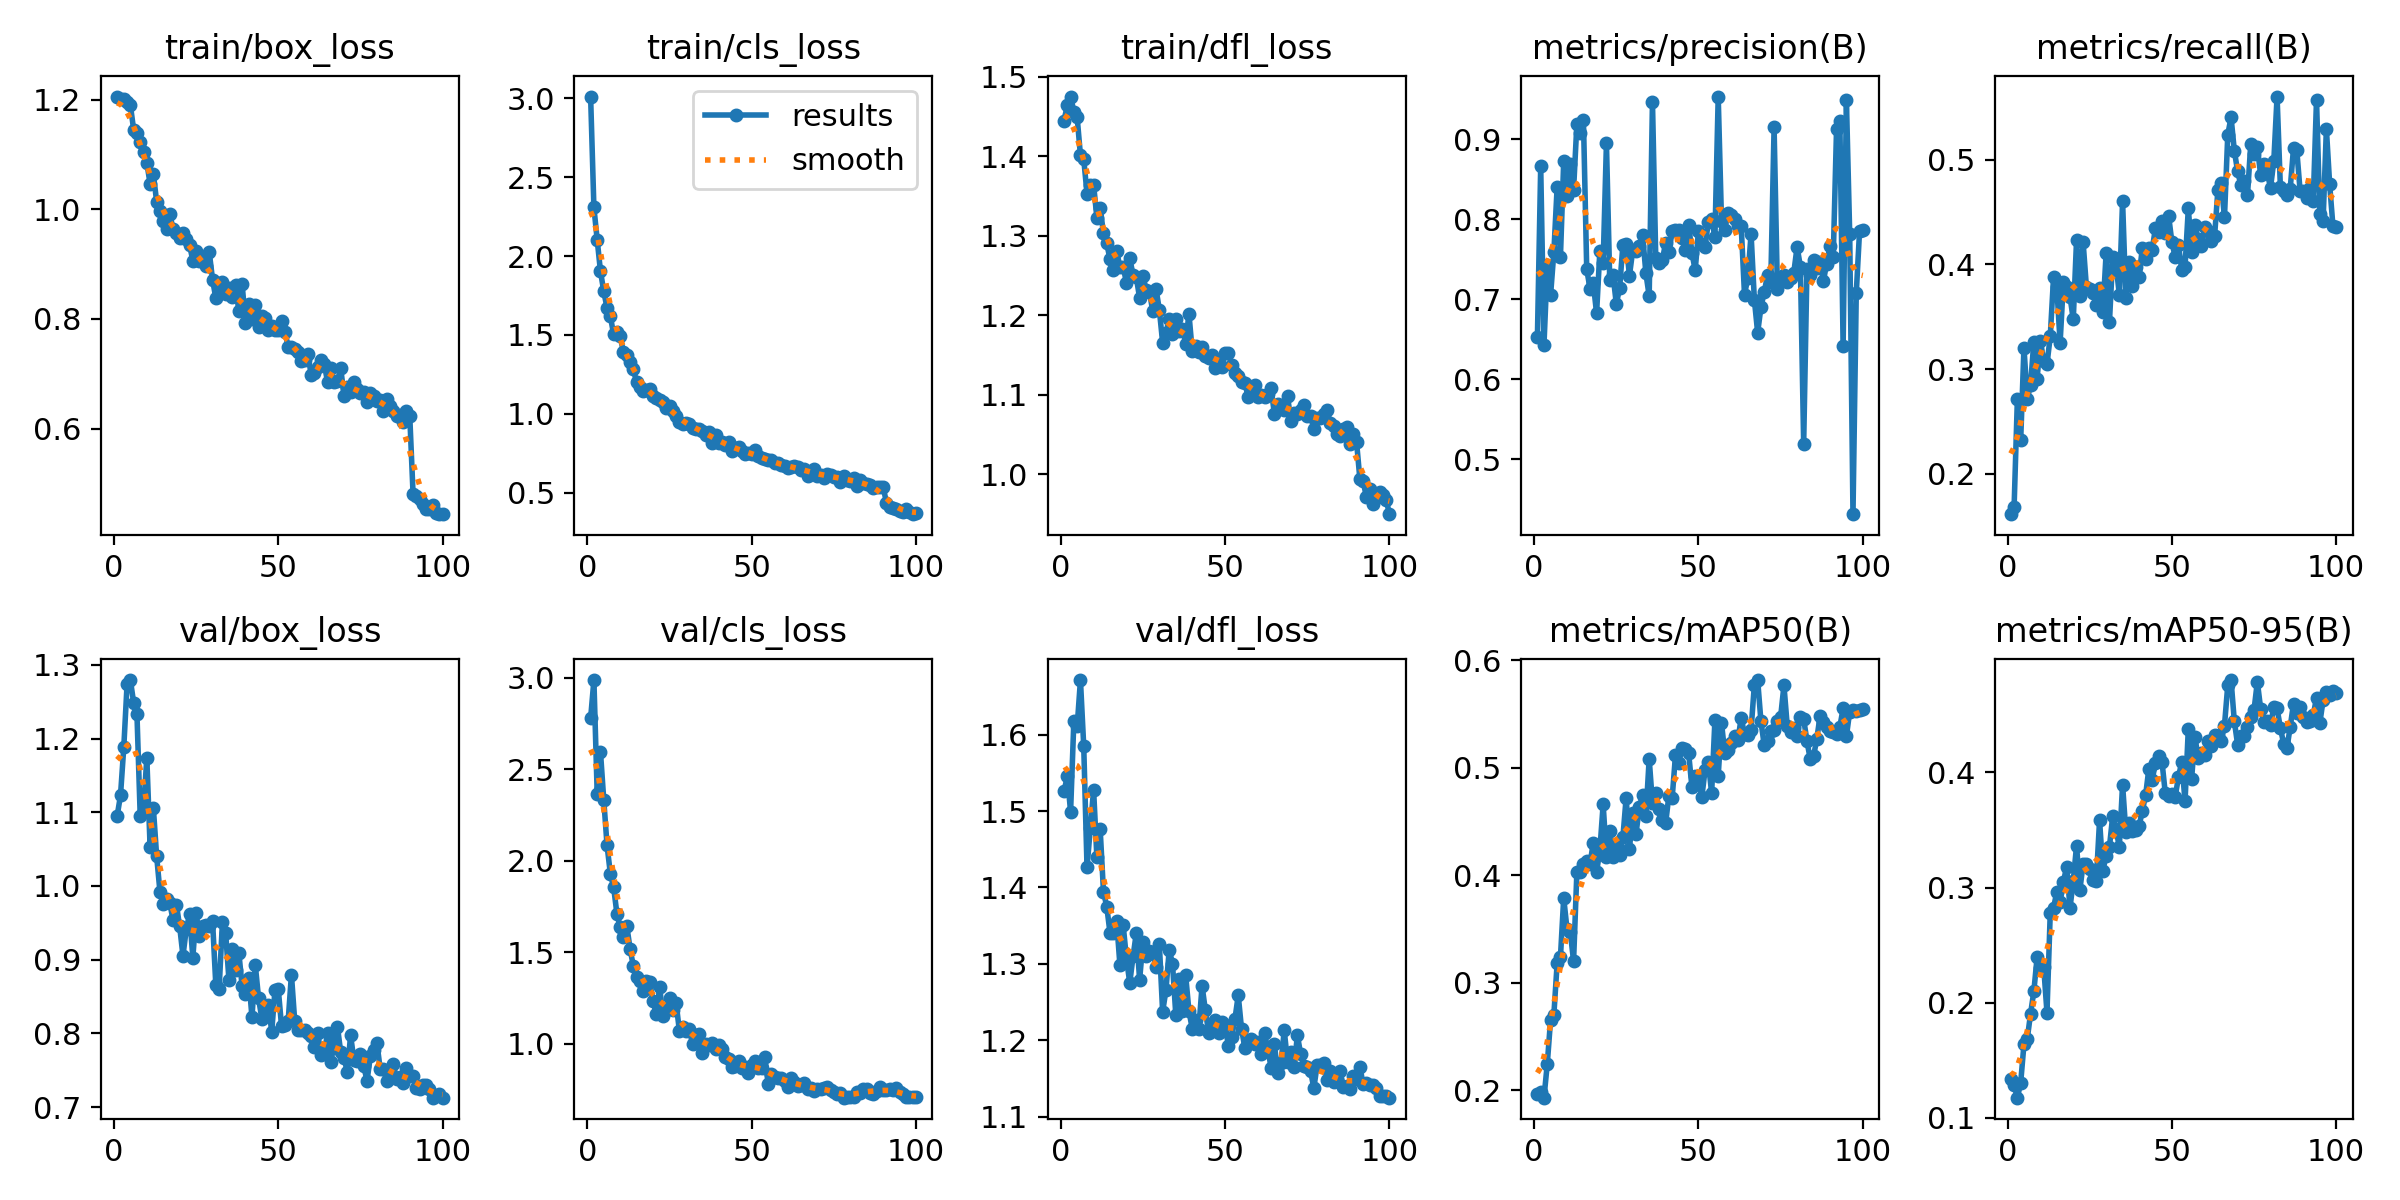

Source data for this figure (header and first rows):
epoch, time, train/box_loss, train/cls_loss, train/dfl_loss, metrics/precision(B), metrics/recall(B), metrics/mAP50(B), metrics/mAP50-95(B), val/box_loss, val/cls_loss, val/dfl_loss, lr/pg0, lr/pg1, lr/pg2
1, 277.9, 1.206, 3.011, 1.445, 0.6529, 0.1615, 0.1965, 0.1334, 1.095, 2.779, 1.526, 0.0002528, 0.0002528, 0.0002528
2, 550.7, 1.2, 2.308, 1.464, 0.8663, 0.1684, 0.1986, 0.1285, 1.123, 2.989, 1.545, 0.0005041, 0.0005041, 0.0005041
3, 823.8, 1.202, 2.103, 1.475, 0.6433, 0.2718, 0.193, 0.1176, 1.188, 2.368, 1.499, 0.0007503, 0.0007503, 0.0007503
4, 1096, 1.196, 1.903, 1.456, 0.7427, 0.2319, 0.2244, 0.1305, 1.274, 2.596, 1.618, 0.0007462, 0.0007462, 0.0007462
5, 1368, 1.19, 1.777, 1.449, 0.705, 0.3204, 0.2653, 0.164, 1.279, 2.333, 1.611, 0.0007385, 0.0007385, 0.0007385
6, 1639, 1.145, 1.669, 1.401, 0.7587, 0.2715, 0.2701, 0.1686, 1.249, 2.084, 1.671, 0.0007309, 0.0007309, 0.0007309
7, 1912, 1.138, 1.619, 1.396, 0.8402, 0.2845, 0.318, 0.1903, 1.234, 1.93, 1.585, 0.0007233, 0.0007233, 0.0007233
8, 2183, 1.122, 1.504, 1.353, 0.7526, 0.326, 0.3236, 0.2098, 1.095, 1.856, 1.426, 0.0007157, 0.0007157, 0.0007157
9, 2455, 1.104, 1.517, 1.364, 0.8729, 0.2909, 0.379, 0.2394, 1.102, 1.71, 1.478, 0.0007081, 0.0007081, 0.0007081
10, 2727, 1.085, 1.491, 1.364, 0.8298, 0.3272, 0.3499, 0.2298, 1.174, 1.635, 1.528, 0.0007005, 0.0007005, 0.0007005
11, 2999, 1.046, 1.389, 1.323, 0.8693, 0.3078, 0.3472, 0.2314, 1.054, 1.582, 1.439, 0.0006929, 0.0006929, 0.0006929
12, 3271, 1.063, 1.375, 1.335, 0.837, 0.3046, 0.3201, 0.1915, 1.105, 1.644, 1.476, 0.0006853, 0.0006853, 0.0006853
13, 3543, 1.014, 1.328, 1.303, 0.919, 0.3313, 0.4026, 0.2782, 1.04, 1.519, 1.395, 0.0006776, 0.0006776, 0.0006776
14, 3818, 0.9969, 1.282, 1.29, 0.9077, 0.3878, 0.4028, 0.2827, 0.9923, 1.423, 1.375, 0.00067, 0.00067, 0.00067
15, 4089, 0.9788, 1.198, 1.271, 0.9246, 0.3779, 0.4104, 0.2961, 0.975, 1.364, 1.34, 0.0006624, 0.0006624, 0.0006624
16, 4361, 0.9642, 1.17, 1.257, 0.7376, 0.3253, 0.4133, 0.2874, 0.9819, 1.342, 1.34, 0.0006548, 0.0006548, 0.0006548
17, 4633, 0.9913, 1.143, 1.281, 0.7134, 0.3836, 0.4106, 0.3049, 0.9768, 1.286, 1.357, 0.0006472, 0.0006472, 0.0006472
18, 4905, 0.9636, 1.149, 1.261, 0.72, 0.3788, 0.4304, 0.3182, 0.9533, 1.34, 1.299, 0.0006396, 0.0006396, 0.0006396
19, 5177, 0.9569, 1.156, 1.261, 0.6823, 0.3693, 0.4029, 0.2823, 0.9747, 1.334, 1.351, 0.000632, 0.000632, 0.000632
20, 5449, 0.9468, 1.111, 1.241, 0.7608, 0.3474, 0.4235, 0.3059, 0.945, 1.232, 1.307, 0.0006244, 0.0006244, 0.0006244
21, 5720, 0.9561, 1.099, 1.272, 0.7455, 0.4234, 0.4661, 0.3364, 0.9054, 1.159, 1.275, 0.0006167, 0.0006167, 0.0006167
22, 5992, 0.9454, 1.084, 1.251, 0.8953, 0.3698, 0.4169, 0.2977, 0.941, 1.308, 1.31, 0.0006091, 0.0006091, 0.0006091
23, 6265, 0.9356, 1.077, 1.248, 0.7242, 0.4209, 0.4408, 0.3206, 0.9617, 1.151, 1.341, 0.0006015, 0.0006015, 0.0006015
24, 6536, 0.9061, 1.039, 1.222, 0.7305, 0.3783, 0.4171, 0.3203, 0.9027, 1.191, 1.279, 0.0005939, 0.0005939, 0.0005939
25, 6807, 0.923, 1.049, 1.25, 0.6943, 0.3762, 0.4274, 0.3161, 0.9628, 1.248, 1.329, 0.0005863, 0.0005863, 0.0005863
26, 7079, 0.9058, 1.016, 1.231, 0.7136, 0.3729, 0.4189, 0.3069, 0.9324, 1.185, 1.31, 0.0005787, 0.0005787, 0.0005787
27, 7353, 0.9084, 0.9856, 1.23, 0.768, 0.3612, 0.4352, 0.306, 0.9457, 1.223, 1.317, 0.0005711, 0.0005711, 0.0005711
28, 7654, 0.8965, 0.9485, 1.205, 0.7691, 0.3778, 0.4723, 0.3584, 0.9473, 1.07, 1.316, 0.0005634, 0.0005634, 0.0005634
29, 7930, 0.9218, 0.9346, 1.233, 0.7297, 0.3545, 0.4248, 0.3147, 0.9459, 1.092, 1.296, 0.0005558, 0.0005558, 0.0005558
30, 8202, 0.8717, 0.9421, 1.207, 0.7613, 0.411, 0.4579, 0.3277, 0.953, 1.071, 1.326, 0.0005482, 0.0005482, 0.0005482
31, 8475, 0.8378, 0.9361, 1.166, 0.7607, 0.3445, 0.4386, 0.335, 0.8653, 1.078, 1.237, 0.0005406, 0.0005406, 0.0005406
32, 8745, 0.8501, 0.9066, 1.177, 0.7668, 0.4073, 0.4636, 0.3624, 0.8602, 0.9972, 1.265, 0.000533, 0.000533, 0.000533
33, 9013, 0.8672, 0.9057, 1.196, 0.7803, 0.4003, 0.4744, 0.3512, 0.9505, 1.044, 1.318, 0.0005254, 0.0005254, 0.0005254
34, 9283, 0.8453, 0.9057, 1.177, 0.7326, 0.3711, 0.4554, 0.335, 0.9356, 1.051, 1.3, 0.0005178, 0.0005178, 0.0005178
35, 9553, 0.8572, 0.8934, 1.195, 0.704, 0.4604, 0.5083, 0.3893, 0.872, 0.9481, 1.234, 0.0005102, 0.0005102, 0.0005102
36, 9823, 0.8393, 0.8668, 1.18, 0.9474, 0.3677, 0.4668, 0.3482, 0.9141, 0.9969, 1.281, 0.0005025, 0.0005025, 0.0005025
37, 10092, 0.8618, 0.8853, 1.183, 0.7521, 0.4027, 0.4769, 0.3558, 0.8858, 0.9945, 1.238, 0.0004949, 0.0004949, 0.0004949
38, 10364, 0.8136, 0.8173, 1.165, 0.7456, 0.3792, 0.4617, 0.3488, 0.9096, 1.005, 1.285, 0.0004873, 0.0004873, 0.0004873
39, 10634, 0.8638, 0.8648, 1.202, 0.7488, 0.3975, 0.4513, 0.3503, 0.8637, 0.972, 1.239, 0.0004797, 0.0004797, 0.0004797
40, 10905, 0.7931, 0.8171, 1.155, 0.7708, 0.388, 0.4483, 0.353, 0.8532, 0.9932, 1.215, 0.0004721, 0.0004721, 0.0004721
41, 11175, 0.8265, 0.8178, 1.161, 0.7589, 0.4153, 0.4742, 0.3664, 0.8754, 0.9692, 1.227, 0.0004645, 0.0004645, 0.0004645
42, 11435, 0.7993, 0.8029, 1.154, 0.7853, 0.4047, 0.4724, 0.3799, 0.8216, 0.926, 1.215, 0.0004569, 0.0004569, 0.0004569
43, 11695, 0.8248, 0.8203, 1.16, 0.7872, 0.4158, 0.5115, 0.4032, 0.8931, 0.9164, 1.271, 0.0004492, 0.0004492, 0.0004492
44, 11954, 0.7849, 0.7617, 1.149, 0.7867, 0.4137, 0.5044, 0.3937, 0.8476, 0.8689, 1.239, 0.0004416, 0.0004416, 0.0004416
45, 12213, 0.8051, 0.782, 1.147, 0.7773, 0.435, 0.5188, 0.4078, 0.82, 0.876, 1.21, 0.000434, 0.000434, 0.000434
46, 12473, 0.8007, 0.7885, 1.151, 0.7614, 0.4312, 0.5179, 0.414, 0.8322, 0.9032, 1.212, 0.0004264, 0.0004264, 0.0004264
47, 12733, 0.7801, 0.7614, 1.134, 0.7935, 0.4414, 0.5136, 0.409, 0.8392, 0.8649, 1.226, 0.0004188, 0.0004188, 0.0004188
48, 12992, 0.7868, 0.7438, 1.141, 0.7583, 0.4303, 0.4823, 0.3817, 0.8025, 0.8729, 1.209, 0.0004112, 0.0004112, 0.0004112
49, 13252, 0.7794, 0.7484, 1.135, 0.7361, 0.4465, 0.4923, 0.3796, 0.8591, 0.8387, 1.224, 0.0004036, 0.0004036, 0.0004036
50, 13512, 0.7805, 0.7468, 1.152, 0.786, 0.4212, 0.4919, 0.3809, 0.8599, 0.8833, 1.22, 0.000396, 0.000396, 0.000396
51, 13771, 0.7963, 0.7706, 1.153, 0.7687, 0.4071, 0.4724, 0.3789, 0.8094, 0.9041, 1.193, 0.0003883, 0.0003883, 0.0003883
52, 14031, 0.777, 0.7307, 1.137, 0.7655, 0.4186, 0.4979, 0.3957, 0.8117, 0.8659, 1.205, 0.0003807, 0.0003807, 0.0003807
53, 14291, 0.7496, 0.717, 1.128, 0.7972, 0.3947, 0.505, 0.4093, 0.8166, 0.864, 1.228, 0.0003731, 0.0003731, 0.0003731
54, 14550, 0.7487, 0.71, 1.123, 0.8, 0.398, 0.4765, 0.3747, 0.8798, 0.9246, 1.259, 0.0003655, 0.0003655, 0.0003655
55, 14811, 0.745, 0.7039, 1.116, 0.7777, 0.4534, 0.5445, 0.438, 0.8166, 0.7804, 1.215, 0.0003579, 0.0003579, 0.0003579
56, 15070, 0.7397, 0.7052, 1.115, 0.9537, 0.4117, 0.4925, 0.3944, 0.8049, 0.8359, 1.19, 0.0003503, 0.0003503, 0.0003503
57, 15329, 0.7238, 0.6877, 1.098, 0.7984, 0.4377, 0.5419, 0.4309, 0.8047, 0.8171, 1.199, 0.0003427, 0.0003427, 0.0003427
58, 15588, 0.7245, 0.6886, 1.108, 0.787, 0.4242, 0.5133, 0.4124, 0.8044, 0.8115, 1.202, 0.0003351, 0.0003351, 0.0003351
59, 15848, 0.7368, 0.6746, 1.112, 0.8084, 0.4178, 0.517, 0.4167, 0.8, 0.812, 1.195, 0.0003274, 0.0003274, 0.0003274
60, 16111, 0.6976, 0.67, 1.098, 0.8048, 0.4357, 0.5232, 0.4153, 0.7967, 0.7952, 1.198, 0.0003198, 0.0003198, 0.0003198
... 40 more rows
